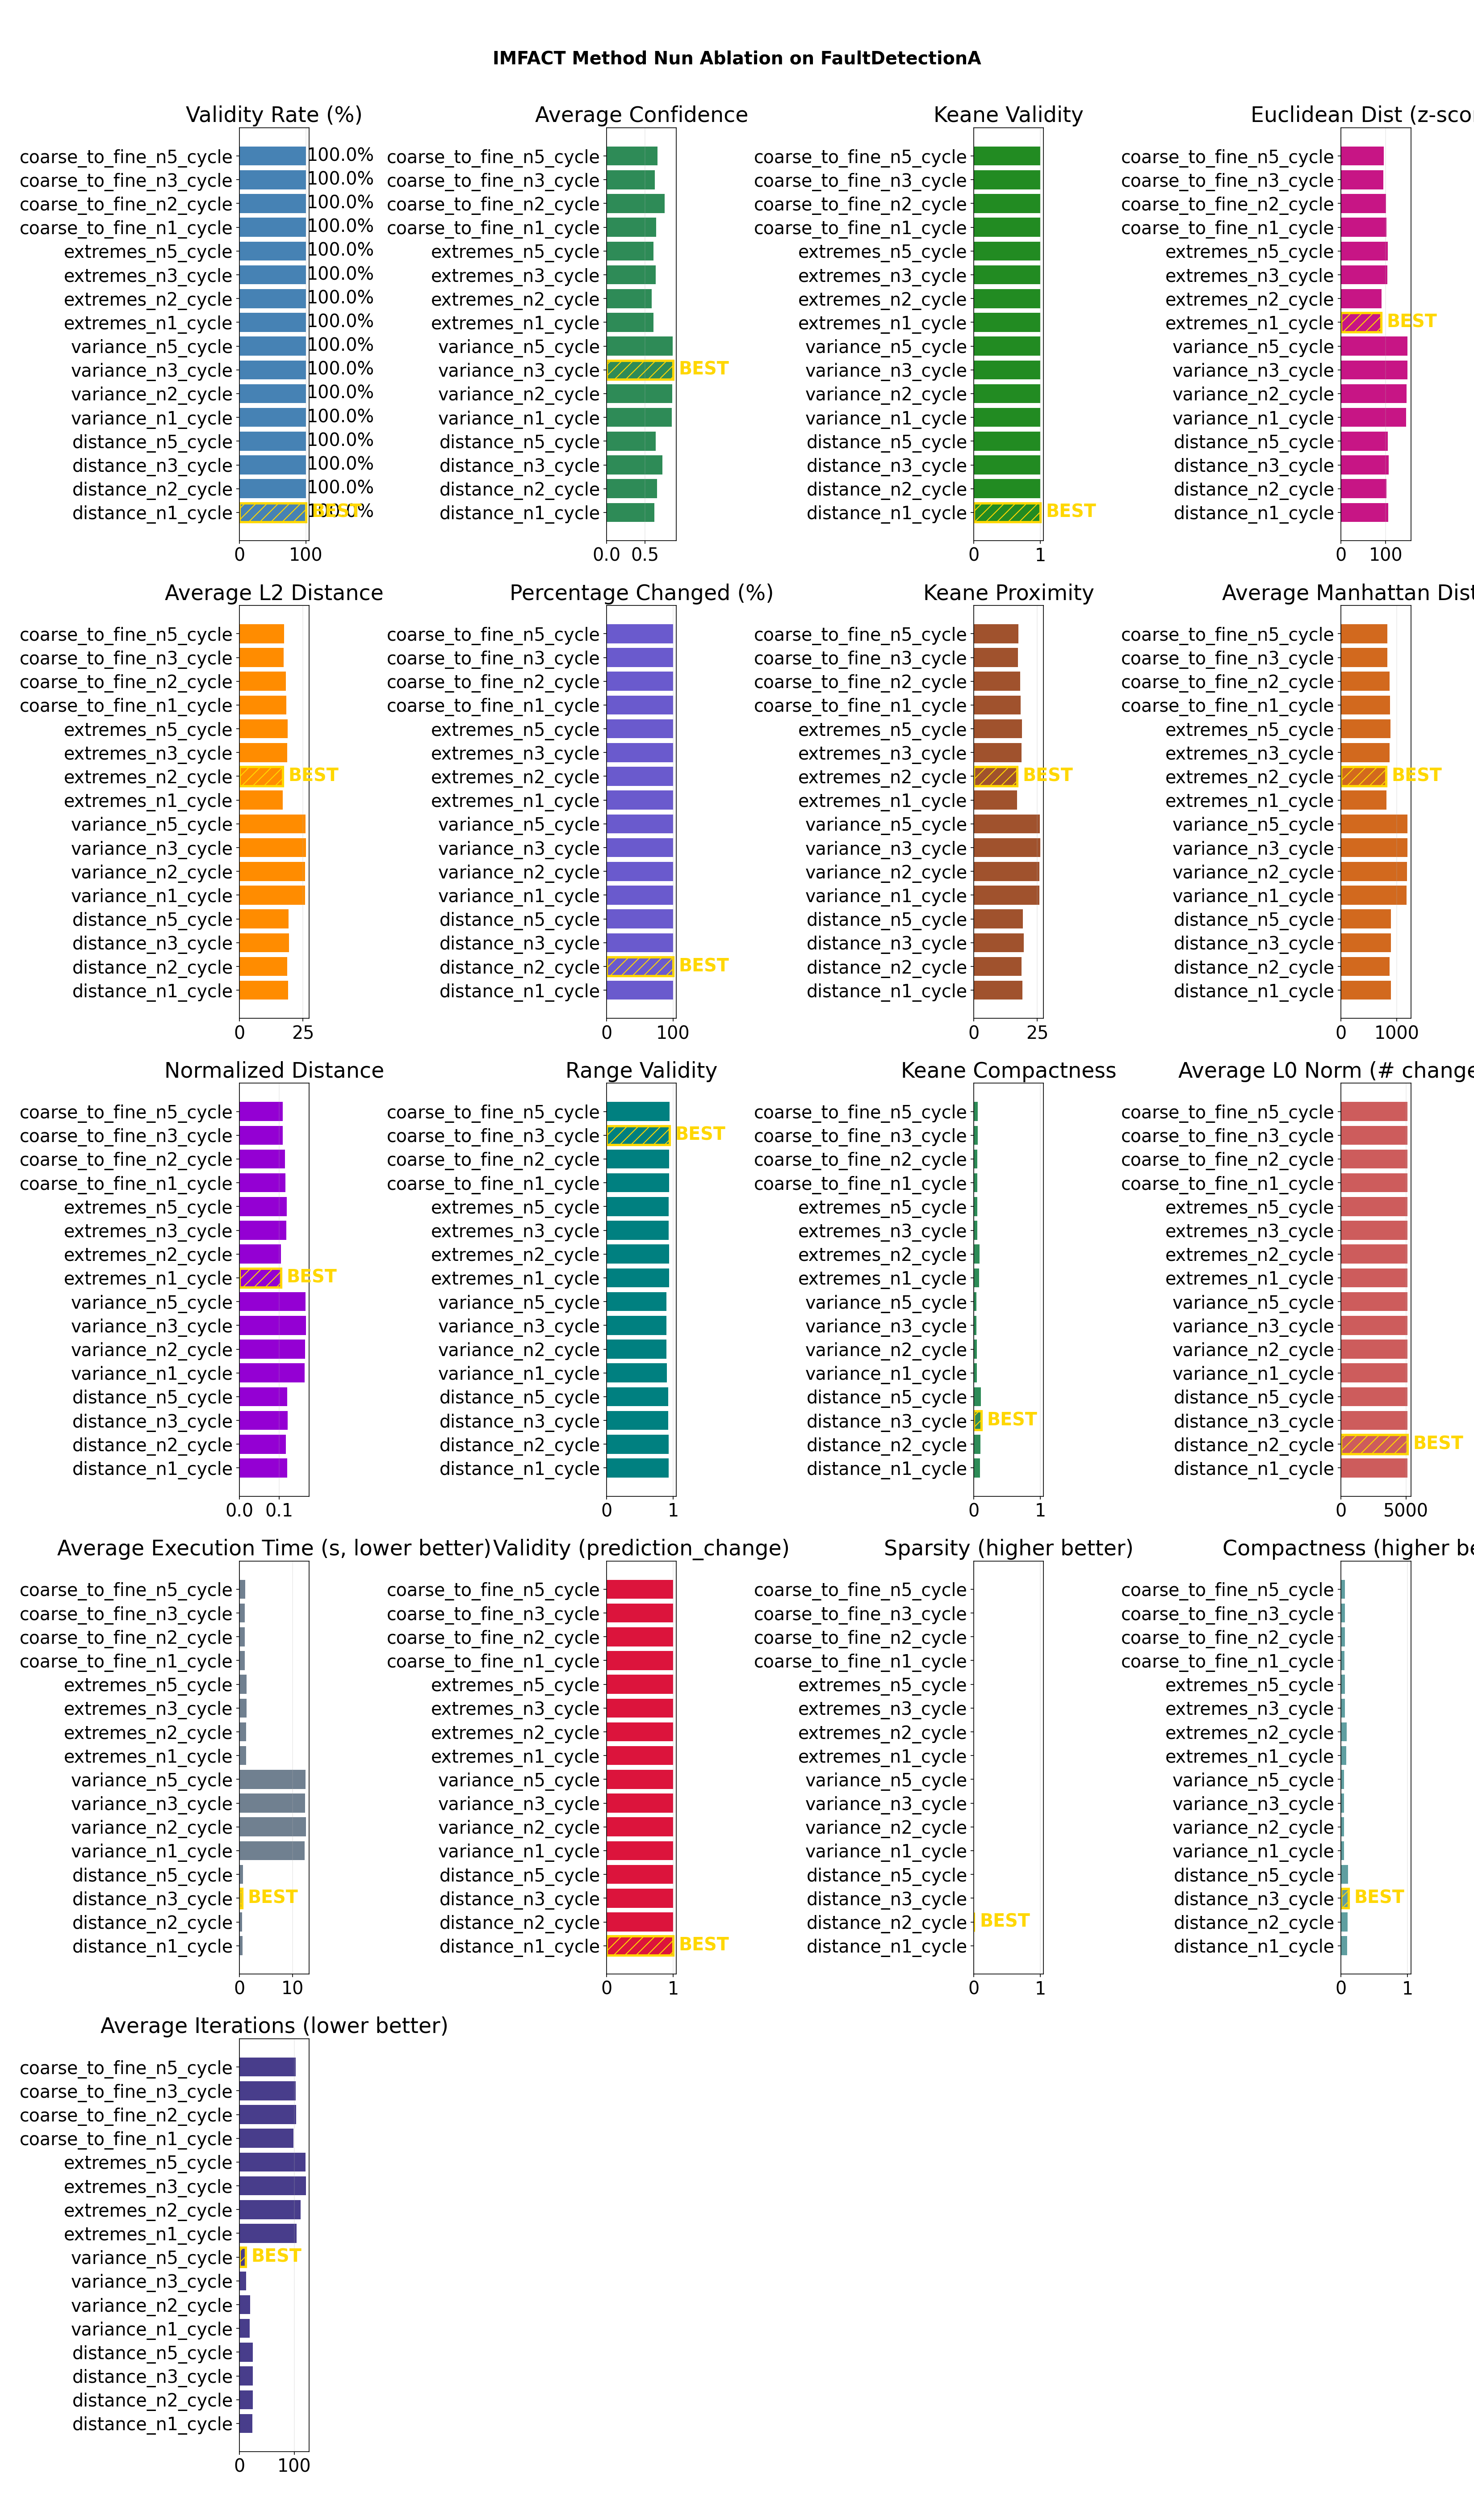

The table this chart was drawn from, first rows:
method, validity_rate, validity_rate_std, avg_confidence, std_confidence, avg_l2_distance, std_l2_distance, avg_euclidean_dist_zscore, std_euclidean_dist_zscore, avg_manhattan_distance, std_manhattan_distance, avg_pct_changed, std_pct_changed, avg_normalized_distance, std_normalized_distance, avg_l0_norm, std_l0_norm, avg_compactness, std_compactness, avg_temporal_consistency, std_temporal_consistency, avg_range_validity, std_range_validity, avg_autocorr_preservation
distance_n1_cycle, 100.0, 0.0, 0.6248, 0.1238, 19.24, 7.952, 105.1, 44.4, 888.3, 381.5, 100, 0.006905, 0.1201, 0.04797, 5120, 0.3536, 0.09404, 0.1351, 1.0, 0.0, 0.931, 0.02775, 0.6741
distance_n2_cycle, 100.0, 0.0, 0.6556, 0.1202, 18.83, 7.967, 101.9, 40.93, 867, 384.4, 100, 0.009041, 0.1167, 0.04529, 5120, 0.4629, 0.1006, 0.1502, 1.0, 0.0, 0.9324, 0.02546, 0.6825
distance_n3_cycle, 100.0, 0.0, 0.7307, 0.1262, 19.6, 8.393, 106.1, 44.17, 893.2, 398.3, 100.0, 0.0, 0.1213, 0.04783, 5120, 0.0, 0.1128, 0.185, 1.0, 0.0, 0.9282, 0.02755, 0.6625
distance_n5_cycle, 100.0, 0.0, 0.6411, 0.1317, 19.37, 8.237, 104.9, 43.29, 889.4, 400, 100.0, 0.0, 0.1201, 0.04737, 5120, 0.0, 0.1076, 0.1634, 1.0, 0.0, 0.9288, 0.02769, 0.6139
variance_n1_cycle, 100.0, 0.0, 0.8479, 0.2123, 25.82, 5.414, 145.9, 32.86, 1174, 260.3, 100.0, 0.0, 0.165, 0.02672, 5120, 0.0, 0.04224, 0.01181, 1.0, 0.0, 0.9031, 0.01639, 0.8053
variance_n2_cycle, 100.0, 0.0, 0.8555, 0.2091, 25.94, 5.392, 146.9, 34.34, 1180, 257.8, 100.0, 0.0, 0.166, 0.02794, 5120, 0.0, 0.04146, 0.01197, 1.0, 0.0, 0.9021, 0.01641, 0.785
variance_n3_cycle, 100.0, 0.0, 0.8682, 0.1871, 26.22, 5.391, 148.7, 35.49, 1189, 255.2, 100.0, 0.0, 0.168, 0.02925, 5120, 0.0, 0.04077, 0.01201, 1.0, 0.0, 0.9003, 0.01631, 0.7734
variance_n5_cycle, 100.0, 0.0, 0.8636, 0.1573, 26.11, 5.524, 148.6, 40.61, 1187, 256.4, 100.0, 0.0, 0.1674, 0.03252, 5120, 0.0, 0.04084, 0.01191, 1.0, 0.0, 0.9014, 0.01688, 0.8008
extremes_n1_cycle, 100.0, 0.0, 0.6126, 0.12, 17.13, 8.045, 89.86, 30.88, 808.7, 387.4, 100, 0.006905, 0.1044, 0.04019, 5120, 0.3536, 0.08088, 0.07557, 1.0, 0.0, 0.942, 0.02977, 0.6133
extremes_n2_cycle, 100.0, 0.0, 0.588, 0.152, 17.09, 7.503, 90.94, 30.66, 801.4, 365.4, 100.0, 0.0, 0.1051, 0.03793, 5120, 0.0, 0.08384, 0.08727, 1.0, 0.0, 0.941, 0.02491, 0.6403
extremes_n3_cycle, 100.0, 0.0, 0.6382, 0.09499, 18.75, 5.047, 103.8, 15.65, 871.6, 240.5, 100.0, 0.0, 0.1184, 0.01546, 5120, 0.0, 0.05454, 0.01006, 1.0, 0.0, 0.9355, 0.02283, 0.6121
extremes_n5_cycle, 100.0, 0.0, 0.6088, 0.1288, 18.97, 5.363, 104.7, 18.48, 880.8, 259, 100, 0.006905, 0.1195, 0.01986, 5120, 0.3536, 0.05417, 0.0114, 1.0, 0.0, 0.9349, 0.0252, 0.5783
coarse_to_fine_n1_cycle, 100.0, 0.0, 0.6456, 0.09318, 18.42, 5.377, 101.6, 19.78, 877.3, 264.8, 100.0, 0.0, 0.1159, 0.02089, 5120, 0.0, 0.05356, 0.0157, 1.0, 0.0, 0.9411, 0.024, 0.8005
coarse_to_fine_n2_cycle, 100.0, 0.0, 0.7597, 0.1493, 18.28, 5.894, 100.1, 21.14, 871, 289.1, 100.0, 0.0, 0.1146, 0.02369, 5120, 0.0, 0.05459, 0.01746, 1.0, 0.0, 0.9405, 0.02514, 0.8075
coarse_to_fine_n3_cycle, 100.0, 0.0, 0.6293, 0.2059, 17.38, 5.428, 94.99, 16.55, 831.6, 271.6, 100.0, 0.0, 0.1088, 0.02029, 5120, 0.0, 0.05552, 0.01613, 1.0, 0.0, 0.9444, 0.02224, 0.825
coarse_to_fine_n5_cycle, 100.0, 0.0, 0.6621, 0.2236, 17.52, 5.536, 95.78, 18.47, 830.8, 279.7, 100.0, 0.0, 0.1095, 0.02091, 5120, 0.0, 0.06001, 0.02443, 1.0, 0.0, 0.9437, 0.02261, 0.8338
